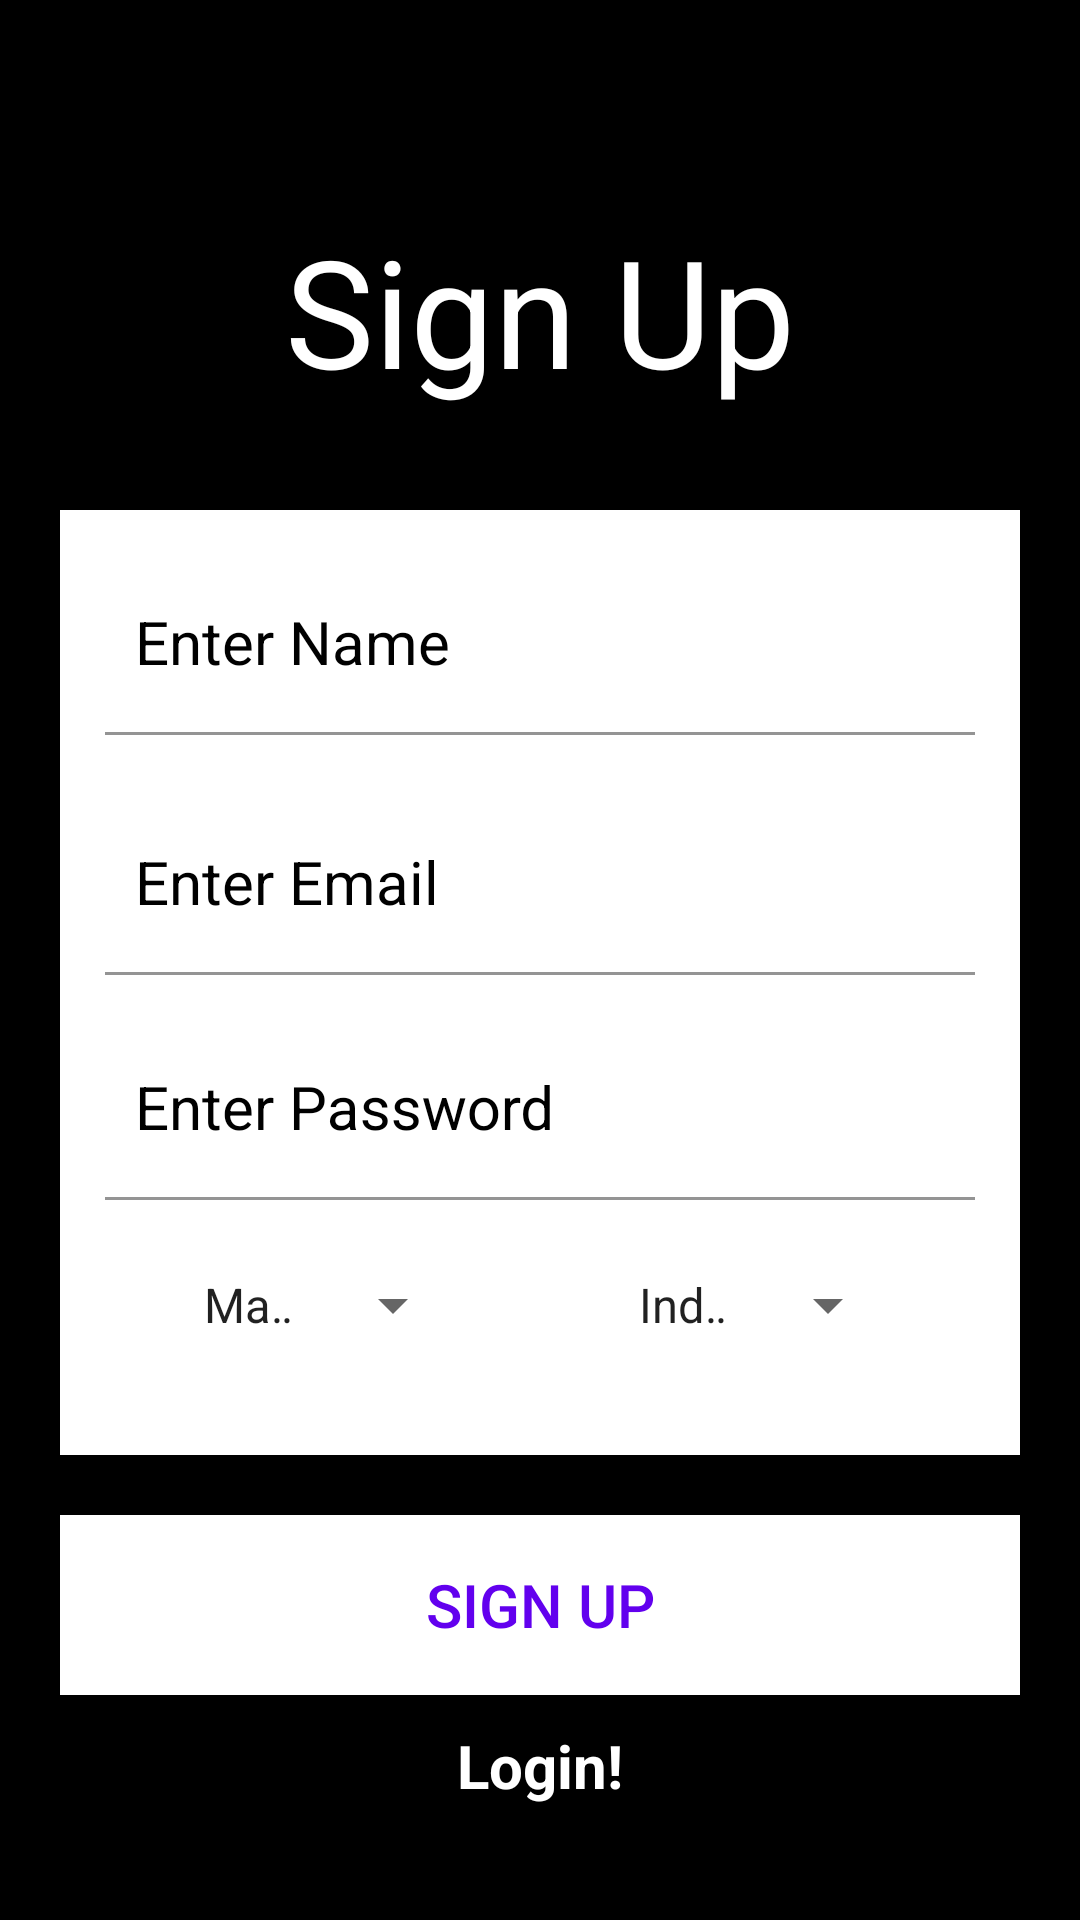

The Android layout XML behind this screen, and the referenced resources:
<!-- AndroidManifest.xml: application theme AppTheme -->
<!-- res/layout/activity_sign_up.xml -->
<?xml version="1.0" encoding="utf-8"?>
<RelativeLayout xmlns:android="http://schemas.android.com/apk/res/android"
    xmlns:app="http://schemas.android.com/apk/res-auto"
    xmlns:tools="http://schemas.android.com/tools"
    android:layout_width="match_parent"
    android:layout_height="match_parent"
    android:background="@android:color/black"
    android:orientation="vertical"
    android:padding="20dp"
    tools:context=".SignUpActivity">
    <TextView
        android:id="@+id/title"
        android:layout_width="match_parent"
        android:layout_height="70dp"
        android:layout_marginTop="50dp"
        android:gravity="center_horizontal"
        android:text="Sign Up"
        android:textColor="@android:color/white"
        android:textSize="50sp" />

    <LinearLayout
        android:id="@+id/inputlayout"
        android:layout_width="match_parent"
        android:layout_height="wrap_content"
        android:layout_below="@id/title"
        android:layout_marginTop="30dp"

        android:background="@android:color/white"
        android:orientation="vertical"
        android:padding="15dp"
        android:requiresFadingEdge="vertical">

        <com.google.android.material.textfield.TextInputLayout
            android:layout_width="match_parent"
            android:layout_height="60dp"
            android:textColorHint="@android:color/black"
            app:boxBackgroundMode="filled"
            app:boxCornerRadiusBottomEnd="5dp"
            app:boxCornerRadiusBottomStart="5dp"
            app:boxCornerRadiusTopEnd="5dp"
            app:boxCornerRadiusTopStart="5dp"
            app:boxStrokeColor="@color/colorPrimary"
            app:boxStrokeWidth="1dp">

            <EditText
                android:id="@+id/editNameS"
                android:layout_width="match_parent"
                android:layout_height="match_parent"
                android:layout_gravity="center_horizontal"
                android:background="@null"
                android:hint="Enter Name"

                android:inputType="textWebPassword"
                android:padding="10dp"
                android:textColor="@android:color/black"
                android:textSize="20sp" />
        </com.google.android.material.textfield.TextInputLayout>

        <ProgressBar
            android:id="@+id/progressbar"
            android:layout_width="match_parent"
            android:layout_height="wrap_content"
            android:visibility="gone" />

        <com.google.android.material.textfield.TextInputLayout
            android:layout_width="match_parent"
            android:layout_height="60dp"
            android:layout_marginTop="20dp"
            android:background="@null"
            android:textColorHint="@android:color/black"
            app:boxBackgroundMode="filled"
            app:boxCornerRadiusBottomEnd="5dp"
            app:boxCornerRadiusBottomStart="5dp"
            app:boxCornerRadiusTopEnd="5dp"
            app:boxCornerRadiusTopStart="5dp"
            app:boxStrokeColor="@color/colorPrimary"
            app:boxStrokeWidth="1dp">

            <EditText
                android:id="@+id/editEmailS"
                android:layout_width="match_parent"
                android:layout_height="match_parent"
                android:layout_gravity="center_horizontal"
                android:background="@null"
                android:hint="Enter Email"
                android:padding="10dp"
                android:textColor="@android:color/black"
                android:textSize="20sp" />
        </com.google.android.material.textfield.TextInputLayout>

        <com.google.android.material.textfield.TextInputLayout
            android:layout_width="match_parent"
            android:layout_height="60dp"
            android:layout_marginTop="15dp"
            android:layout_marginBottom="10dp"
            android:textColorHint="@android:color/black"
            app:boxBackgroundMode="filled"
            app:boxCornerRadiusBottomEnd="5dp"
            app:boxCornerRadiusBottomStart="5dp"
            app:boxCornerRadiusTopEnd="5dp"
            app:boxCornerRadiusTopStart="5dp"
            app:boxStrokeColor="@color/colorPrimary"
            app:boxStrokeWidth="1dp">

            <EditText
                android:id="@+id/editpasswordS"
                android:layout_width="match_parent"
                android:layout_height="match_parent"
                android:layout_gravity="center_horizontal"
                android:background="@null"
                android:hint="Enter Password"
                android:inputType="textWebPassword"
                android:padding="10dp"
                android:textColor="@android:color/black"
                android:textSize="20sp" />
        </com.google.android.material.textfield.TextInputLayout>

        <LinearLayout
            android:layout_width="match_parent"
            android:layout_height="60dp"
            android:background="@android:color/background_light"
            android:orientation="horizontal"
            android:weightSum="2">

            <Spinner
                android:id="@+id/spinnerG"
                android:layout_width="0dp"
                android:layout_height="match_parent"
                android:layout_gravity="center_horizontal"
                android:layout_marginLeft="25dp"
                android:layout_marginTop="10dp"
                android:layout_marginRight="25dp"
                android:layout_weight="1"
                android:entries="@array/gender" />

            <Spinner
                android:id="@+id/spinnerC"
                android:layout_width="0dp"
                android:layout_height="match_parent"
                android:layout_gravity="center_horizontal"
                android:layout_marginLeft="25dp"
                android:layout_marginTop="10dp"
                android:layout_marginRight="25dp"

                android:layout_weight="1"
                android:entries="@array/country" />

        </LinearLayout>

    </LinearLayout>

    <Button
        android:id="@+id/btnSignUp"
        android:layout_width="match_parent"
        android:layout_height="60dp"
        android:layout_below="@id/inputlayout"
        android:layout_gravity="center_horizontal"
        android:layout_marginTop="20dp"
        android:background="@android:color/white"
        android:gravity="center"
        android:text="Sign Up"
        android:textColor="@color/colorPrimary"
        android:textSize="20sp" />
    />

    <TextView
        android:id="@+id/loginText"
        android:layout_width="match_parent"
        android:layout_height="wrap_content"
        android:layout_below="@id/btnSignUp"
        android:layout_marginTop="10dp"
        android:clickable="true"
        android:gravity="center_horizontal"
        android:text="Login!"

        android:textStyle="bold"
        android:textColor="@android:color/white"
        android:textSize="20sp" />
</RelativeLayout>
<!-- resources referenced by this layout -->
<resources>
  <string-array name="country">
          <item>India</item>
          <item>Pakistan</item>
          <item>London</item>
      </string-array>
  <string-array name="gender">
          <item>Male</item>
          <item>Female</item>
          <item>Other</item>
      </string-array>
  <style name="AppTheme" parent="Theme.AppCompat.Light.DarkActionBar">
          
          <item name="colorPrimary">@color/colorPrimary</item>
          <item name="colorPrimaryDark">@color/colorPrimaryDark</item>
          <item name="colorAccent">@color/colorAccent</item>
      </style>
  <!-- not gathered from this repository: default colours our renderer supplied (Android Studio template values) -->
  <color name="colorPrimary">#FF6200EE</color>
  <color name="colorPrimaryDark">#FF3700B3</color>
  <color name="colorAccent">#FF03DAC5</color>
</resources>
